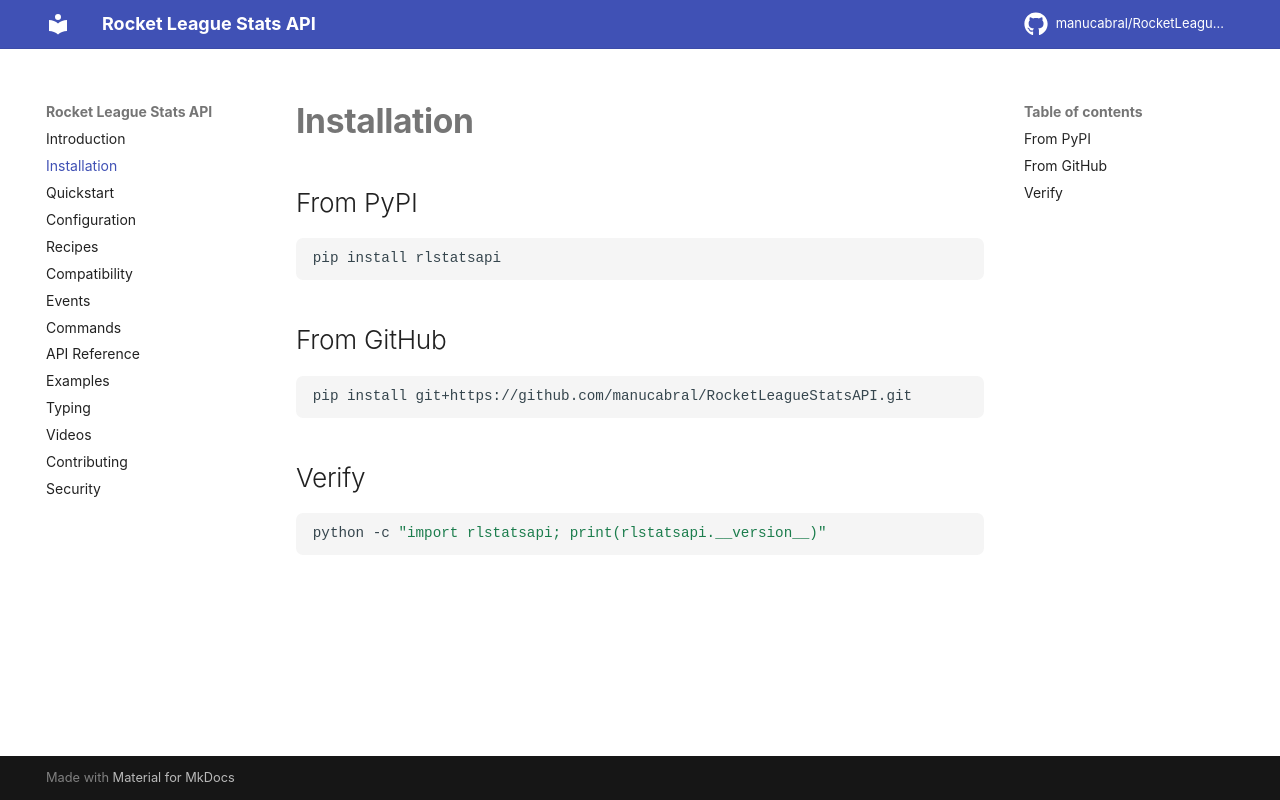

repository: manucabral/rlstatsapi · page: installation/index.html · generator: mkdocs

# Installation

## From PyPI

```bash
pip install rlstatsapi
```

## From GitHub

```bash
pip install git+https://github.com/manucabral/RocketLeagueStatsAPI.git
```

## Verify

```bash
python -c "import rlstatsapi; print(rlstatsapi.__version__)"
```
